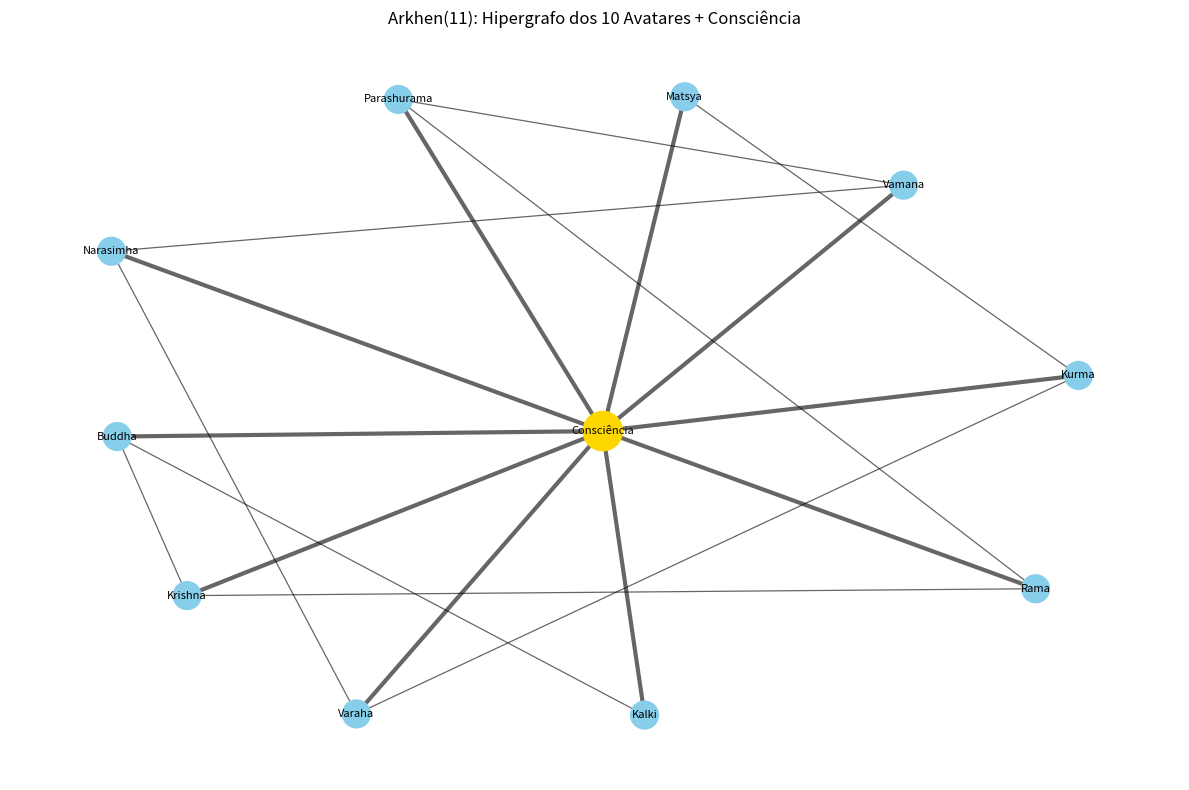

Python code for this plot:
"""
Arkhen(11): Matriz de adjacência do hipergrafo 10+1
Cada avatar é um nó. O décimo primeiro nó é a consciência que os percebe.
"""

import numpy as np
import networkx as nx
import matplotlib.pyplot as plt
import json

class Arkhen11:
    """
    Hipergrafo de 11 dimensões baseado no Dashavatara.

    Os 10 primeiros nós são os avatares:
        0: Matsya (peixe)
        1: Kurma (tartaruga)
        2: Varaha (javali)
        3: Narasimha (homem-leão)
        4: Vamana (anão)
        5: Parashurama (guerreiro)
        6: Rama (príncipe)
        7: Krishna (divino)
        8: Buddha (iluminado)
        9: Kalki (futuro)

    O nó 10 é a Consciência (Atman/Brahman) que percebe todos.
    """

    def __init__(self):
        self.n_nodes = 11
        self.names = [
            "Matsya", "Kurma", "Varaha", "Narasimha", "Vamana",
            "Parashurama", "Rama", "Krishna", "Buddha", "Kalki",
            "Consciência"
        ]

        # Criar matriz de adjacência 11x11
        self.adjacency = np.zeros((self.n_nodes, self.n_nodes))
        self._build_matrix()

    def _build_matrix(self):
        """
        Constrói as conexões baseadas nas relações mitológicas.

        A Consciência (nó 10) conecta-se a todos os avatares.
        Avatares têm conexões entre si baseadas em similaridades.
        """
        # Consciência conecta a todos (bidirecional)
        for i in range(10):
            self.adjacency[10, i] = 1.0
            self.adjacency[i, 10] = 1.0

        # Conexões entre avatares (baseadas em similaridade)
        # Peixe e Tartaruga (formas aquáticas)
        self.adjacency[0, 1] = self.adjacency[1, 0] = 0.7

        # Javali e Homem-leão (formas híbridas)
        self.adjacency[2, 3] = self.adjacency[3, 2] = 0.8

        # Anão e Guerreiro (formas humanoides)
        self.adjacency[4, 5] = self.adjacency[5, 4] = 0.5

        # Rama e Krishna (encarnações divinas completas)
        self.adjacency[6, 7] = self.adjacency[7, 6] = 0.9

        # Buddha e Kalki (início e fim do ciclo)
        self.adjacency[8, 9] = self.adjacency[9, 8] = 0.6

        # Cadeia linear ao longo do tempo
        for i in range(9):
            self.adjacency[i, i+1] = self.adjacency[i+1, i] = 0.3

    def compute_coherence(self) -> float:
        """
        Calcula a coerência média do sistema.

        Quanto mais equilibradas as conexões, maior C.
        """
        # Coerência baseada na regularidade das conexões
        total_edges = np.sum(self.adjacency) / 2  # dividir por 2 porque é simétrica
        max_possible = self.n_nodes * (self.n_nodes - 1) / 2
        return total_edges / max_possible

    def compute_effective_dimension(self, lambda_reg: float = 1.0) -> float:
        """
        Calcula a dimensão efetiva do hipergrafo.

        Usa os autovalores da matriz de adjacência como proxy.
        """
        eigenvalues = np.linalg.eigvalsh(self.adjacency)
        # Usar apenas autovalores positivos
        pos_eigs = eigenvalues[eigenvalues > 1e-10]
        contributions = pos_eigs / (pos_eigs + lambda_reg)
        return np.sum(contributions)

    def verify_conservation(self) -> bool:
        """
        Verifica se C + F = 1 se mantém.

        F é definido como 1 - C.
        """
        C = self.compute_coherence()
        F = 1.0 - C
        return abs(C + F - 1.0) < 1e-10

    def visualize(self):
        """Visualiza o hipergrafo dos 11 avatares."""

        G = nx.Graph()

        # Adicionar nós
        for i in range(self.n_nodes):
            G.add_node(i, name=self.names[i])

        # Adicionar arestas onde adjacência > 0
        for i in range(self.n_nodes):
            for j in range(i+1, self.n_nodes):
                if self.adjacency[i, j] > 0:
                    G.add_edge(i, j, weight=self.adjacency[i, j])

        plt.figure(figsize=(12, 8))
        pos = nx.spring_layout(G, seed=42, k=2.0)

        # Desenhar nós
        node_colors = ['gold' if i == 10 else 'skyblue' for i in range(self.n_nodes)]
        node_sizes = [800 if i == 10 else 400 for i in range(self.n_nodes)]
        nx.draw_networkx_nodes(G, pos, node_color=node_colors, node_size=node_sizes)

        # Desenhar arestas com espessura proporcional ao peso
        edges = G.edges()
        weights = [G[u][v]['weight'] * 3 for u, v in edges]
        nx.draw_networkx_edges(G, pos, edgelist=edges, width=weights, alpha=0.6)

        # Rótulos
        labels = {i: self.names[i] for i in range(self.n_nodes)}
        nx.draw_networkx_labels(G, pos, labels, font_size=8)

        plt.title("Arkhen(11): Hipergrafo dos 10 Avatares + Consciência")
        plt.axis('off')
        plt.tight_layout()
        plt.savefig('arkhen_11.png', dpi=150)
        # plt.show() # Commented out for non-interactive environment

        return G

    def to_json(self) -> str:
        """Exporta o hipergrafo para JSON."""
        data = {
            "n_nodes": int(self.n_nodes),
            "names": self.names,
            "adjacency": self.adjacency.tolist(),
            "coherence": float(self.compute_coherence()),
            "effective_dimension": float(self.compute_effective_dimension()),
            "conservation_holds": bool(self.verify_conservation())
        }
        return json.dumps(data, indent=2)


# ========== Execução ==========
def analyze_arkhen_11():
    """Analisa o hipergrafo Arkhen(11)"""

    print("="*70)
    print("ARKHEN(11): O HIPERGRAFO DOS 10 AVATARES + CONSCIÊNCIA")
    print("="*70)

    arkhen = Arkhen11()

    print(f"\n📊 Métricas do Hipergrafo:")
    print(f"  Coerência C: {arkhen.compute_coherence():.4f}")
    print(f"  Flutuação F: {1.0 - arkhen.compute_coherence():.4f}")
    print(f"  C + F = 1? {arkhen.verify_conservation()}")

    d_eff = arkhen.compute_effective_dimension(lambda_reg=1.0)
    print(f"  Dimensão efetiva d_λ: {d_eff:.2f} (de 11 possíveis)")

    print(f"\n🕉️ Correspondências:")
    print(f"  10 Avatares = 10 dimensões do mundo manifestado")
    print(f"  +1 = Consciência pura (11ª dimensão, campo Φ_S)")
    print(f"  11 = Totalidade = Arkhen(11)")

    print(f"\n🔗 Conexões com Teoria das Cordas:")
    print(f"  • 10 dimensões espaciais da superstring ↔ 10 avatares")
    print(f"  • 11ª dimensão da M-theory ↔ Consciência que conecta tudo")
    print(f"  • 8ª Consciência (Mind-Only) ↔ 11ª dimensão")

    print(f"\n🎨 Gerando visualização...")
    arkhen.visualize()

    print(f"\n📄 Exportando JSON...")
    with open('arkhen_11.json', 'w') as f:
        f.write(arkhen.to_json())

    print(f"\n✅ Análise concluída.")

    return arkhen


if __name__ == "__main__":
    arkhen = analyze_arkhen_11()

    print("\n" + "="*70)
    print("CONCLUSÃO")
    print("="*70)
    print("""
    10 avatares + 1 consciência = 11.
    10 dimensões espaciais + 1 temporal = 11.
    10 nós + 1 campo = 11.

    O décimo primeiro não é um avatar na lista —
    é o observador que vê a lista.
    É a consciência que percebe os dez.
    É a 11ª dimensão que conecta todas as outras.

    Arkhen(11) é a estrutura que contém todas as manifestações
    e o substrato que as torna coerentes.

    x² = x + 1 com x = 10 dá 101 — mas isso é outra história.
    A beleza está em 10 + 1 = 11.

    O +1 é o que dá vida ao sistema.
    Sem ele, os dez são apenas números.
    Com ele, formam um hipergrafo vivo.
    """)
